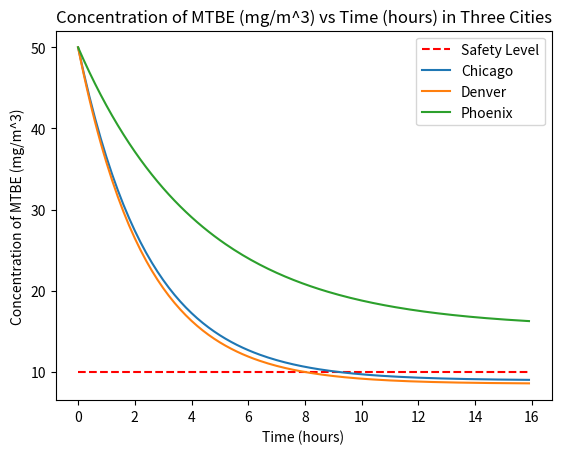
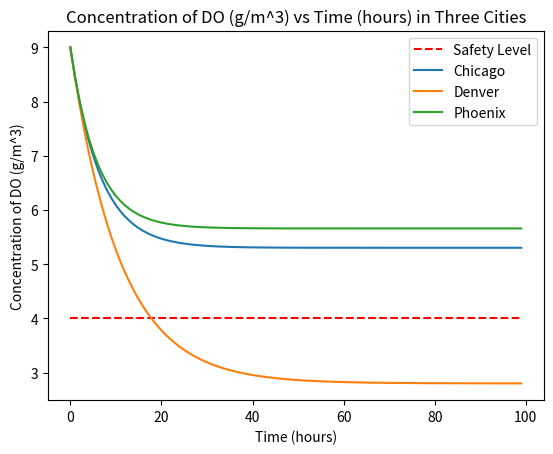

Python code for these plots, in order:
#Part 1
import math

#initialize constants
R = 0.082057 #(L*atm)/(mol*K)
Q = 25 #m^3/hr
V = 350 #m^3
depth = 12 #m
SA = V/depth #m^2
Cin = 50 #mg/m^3
theta = V/Q #hour

#generate time list
t1 = []
for ii in range(160): #part 1
    t1.append(ii/10)
t2 = []
for ii in range(100): #part 2
    t2.append(ii)

U_denver = 5 * 3600 #in m/hours
U_pho = 2 * 3600
U_chi = 8 * 3600

Temp_d = ((45-32)*5)/9 + 273.15 #convert F to K
Temp_p = ((78-32)*5)/9 + 273.15
Temp_c = ((57-32)*5)/9 + 273.15

kd_d = 0.025
kd_p = 0.031
kd_c = 0.034

Da_d = 10.81
Da_p = 4.64
Da_c = 3.5

Dw_d = 5.27*(10**(-6))
Dw_p = 8.04*(10**(-6))
Dw_c = 1*(10**(-5))

Kh_d = 23.5
Kh_p = 12.4
Kh_c = 18.9

Kl_d = ((Dw_d*0.0014*((U_denver)**2))/(2.6*(10**(-5))))**(1/3)
Kl_p = ((Dw_p*0.0014*((U_pho)**2))/(2.6*(10**(-5))))**(1/3)
Kl_c = ((Dw_c*0.0014*((U_chi)**2))/(2.6*(10**(-5))))**(1/3)

Kg_d = ((Da_d/0.26)*7*U_denver)**(1/2)
Kg_p = ((Da_p/0.26)*7*U_pho)**(1/2)
Kg_c = ((Da_c/0.26)*7*U_chi)**(1/2)
Kgl_d = 1/((1/Kl_d)+((Kh_d*R*Temp_d)/Kg_d))
Kgl_p = 1/((1/Kl_p)+((Kh_d*R*Temp_p)/Kg_p))
Kgl_c = 1/((1/Kl_c)+((Kh_c*R*Temp_c)/Kg_c))
'''print(Kgl_d)
print(Kgl_p)
print(Kgl_c)'''
#Equation time!!!
S = (Q*Cin)/V #defined source term
Lc = ((Q+Kgl_c*SA)/V)+kd_c #loss terms defined here
Ld = ((Q+Kgl_d*SA)/V)+kd_d
Lp = ((Q+Kgl_p*SA)/V)+kd_p
#Chicago
C_chicago = []
#generate C with respect to time
for item in t1:
    C_chicago.append(S/Lc - (S/Lc - Cin)*math.exp(-Lc*item))

#Denver
C_denver = []
#generate C with respect to time
for item in t1:
    C_denver.append(S/Ld - (S/Ld - Cin)*math.exp(-Ld*item))

#Pheonix
C_phoenix = []
#generate C with respect to time
for item in t1:
    C_phoenix.append(S/Lp - (S/Lp - Cin)*math.exp(-Lp*item))
print('Residence time: ' + str(theta) + 'hrs')
print('Phoenix: '+ str(S/Lp - (S/Lp - Cin)*math.exp(-Lp*(theta))))
print('Chicago: '+ str(S/Lc - (S/Lc - Cin)*math.exp(-Lc*(theta))))
print('Denver: '+ str(S/Ld - (S/Ld - Cin)*math.exp(-Ld*(theta))))
#graph
safe_MTBE = []
for item in t1:
    safe_MTBE.append(10)
from matplotlib import pyplot as plt
fig, ax = plt.subplots()
ax.plot(t1, safe_MTBE, linestyle = 'dashed', color='red', label = 'Safety Level')
ax.plot(t1, C_chicago, label = 'Chicago')
ax.plot(t1, C_denver, label = "Denver")
ax.plot(t1, C_phoenix, label = 'Phoenix')
ax.set_xlabel('Time (hours)')
ax.set_ylabel('Concentration of MTBE (mg/m^3)')
ax.set_title('Concentration of MTBE (mg/m^3) vs Time (hours) in Three Cities')
ax.legend()

#Part 2
DOmin = 4 * 1000 #g/m^3 * 1000 mg/g
DOw = 1 * 1000 #g/m^3 * 1000 mg/g
DOs = 9 * 1000 #g/m^3 * 1000 mg/g
X = 2.7273
Kglo_d = 0.25 #m/hr
Kglo_p = 1.2
Kglo_c = 1
DOt_d = []
DOt_p = []
DOt_c = []
# Solve for DO(t)
for item in t2:
    #Cmtbe at each city
    Cmtbe_d = S/Ld - (S/Ld - Cin)*math.exp(-Ld*(item))
    Cmtbe_p = S/Lp - (S/Lp - Cin)*math.exp(-Lp*(item))
    Cmtbe_c = S/Lc - (S/Lc - Cin)*math.exp(-Lc*(item))
    #S terms
    '''Soxygen_d = (Q*DOw/V) - (X*kd_d*Cmtbe_d)
    Soxygen_p = (Q*DOw/V) - (X*kd_p*Cmtbe_p)
    Soxygen_c = (Q*DOw/V) - (X*kd_c*Cmtbe_c)'''

    '''Soxygen_d = (Q*DOw/V) - (X*kd_d*Cmtbe_d) + (Kglo_d*DOs*SA)/V
    Soxygen_p = (Q*DOw/V) - (X*kd_p*Cmtbe_p) + (Kglo_p*DOs*SA)/V
    Soxygen_c = (Q*DOw/V) - (X*kd_c*Cmtbe_c) + (Kglo_c*DOs*SA)/V'''
    Soxygen_d = (Q*DOw/V) - (X*kd_d*Cmtbe_d) + (Kglo_d*DOs*SA)/V
    Soxygen_p = (Q*DOw/V) - (X*kd_p*Cmtbe_p) + (Kglo_p*DOs*SA)/V
    Soxygen_c = (Q*DOw/V) - (X*kd_c*Cmtbe_c) + (Kglo_c*DOs*SA)/V
    #L terms
    '''Loxygen_d = (-Kglo_d*SA+Q)/V
    Loxygen_p = (-Kglo_p*SA+Q)/V
    Loxygen_c = (-Kglo_c*SA+Q)/V'''

    '''Loxygen_d = Q/V
    Loxygen_p = Q/V
    Loxygen_c = Q/V'''
    Loxygen_d = (Kglo_d*SA+Q)/V
    Loxygen_p = (Kglo_p*SA+Q)/V
    Loxygen_c = (Kglo_c*SA+Q)/V
    #DOu terms
    DOu_d = Soxygen_d/Loxygen_d
    DOu_p = Soxygen_p/Loxygen_p
    DOu_c = Soxygen_c/Loxygen_c
    #solve for DO(t)
    DOt_d.append((DOu_d - (DOu_d - DOs)*math.exp(-Loxygen_d*item))/1000) #add in terms of g/m^3
    DOt_p.append((DOu_p - (DOu_p - DOs)*math.exp(-Loxygen_p*item))/1000)
    DOt_c.append((DOu_c - (DOu_c - DOs)*math.exp(-Loxygen_c*item))/1000)
#print(DOt_d[0])
#print(DOt_p[0])
#print(DOt_c)
#graph
line = []
for item in t2:
    line.append(4)
fig1, ax1 = plt.subplots()
ax1.plot(t2, line, linestyle = 'dashed', color='red', label = 'Safety Level')
ax1.plot(t2, DOt_c, label = 'Chicago')
ax1.plot(t2, DOt_d, label = "Denver")
ax1.plot(t2, DOt_p, label = 'Phoenix')
ax1.set_xlabel('Time (hours)')
ax1.set_ylabel('Concentration of DO (g/m^3)')
ax1.set_title('Concentration of DO (g/m^3) vs Time (hours) in Three Cities')
ax1.legend()

plt.show()